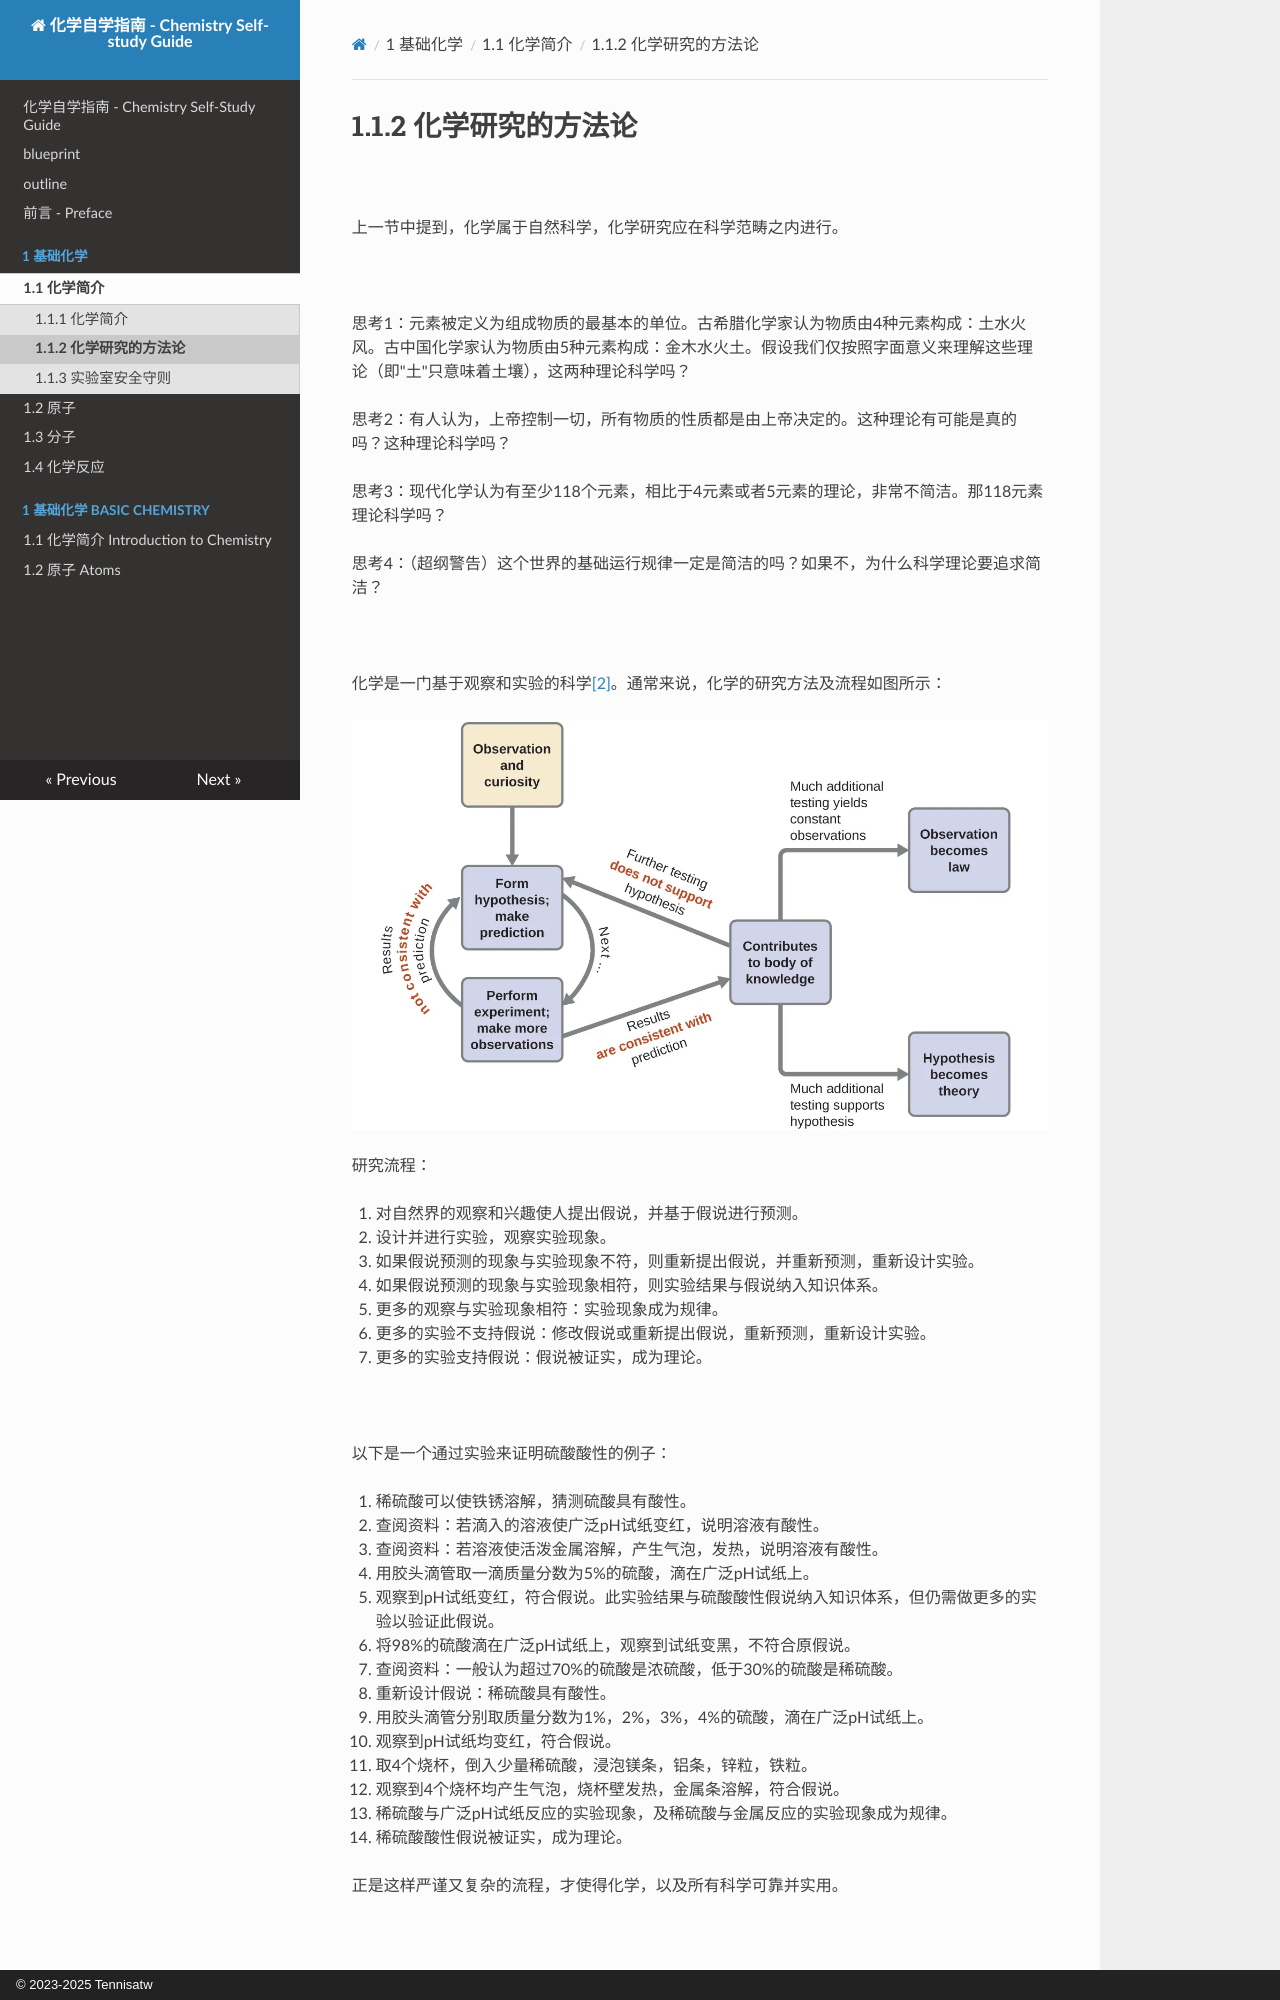

repository: Tennisatw/chem · page: 1_基础化学/1.1_化学简介/1.1.02/index.html · generator: mkdocs · copyright: © 2023-2025 Tennisatw

# 1.1.2 化学研究的方法论

<br>

上一节中提到，化学属于自然科学，化学研究应在科学范畴之内进行。

<br>

思考1：元素被定义为组成物质的最基本的单位。古希腊化学家认为物质由4种元素构成：土水火风。古中国化学家认为物质由5种元素构成：金木水火土。假设我们仅按照字面意义来理解这些理论（即"土"只意味着土壤），这两种理论科学吗？

思考2：有人认为，上帝控制一切，所有物质的性质都是由上帝决定的。这种理论有可能是真的吗？这种理论科学吗？

思考3：现代化学认为有至少118个元素，相比于4元素或者5元素的理论，非常不简洁。那118元素理论科学吗？

思考4：（超纲警告）这个世界的基础运行规律一定是简洁的吗？如果不，为什么科学理论要追求简洁？

<br>

化学是一门基于观察和实验的科学[[2]](https://en.wikipedia.org/wiki/Scientific_method)。通常来说，化学的研究方法及流程如图所示：

![](img/1.1.2-1.webp)

研究流程：

1. 对自然界的观察和兴趣使人提出假说，并基于假说进行预测。
2. 设计并进行实验，观察实验现象。
3. 如果假说预测的现象与实验现象不符，则重新提出假说，并重新预测，重新设计实验。
4. 如果假说预测的现象与实验现象相符，则实验结果与假说纳入知识体系。
5. 更多的观察与实验现象相符：实验现象成为规律。
6. 更多的实验不支持假说：修改假说或重新提出假说，重新预测，重新设计实验。
7. 更多的实验支持假说：假说被证实，成为理论。

<br>

以下是一个通过实验来证明硫酸酸性的例子：

1. 稀硫酸可以使铁锈溶解，猜测硫酸具有酸性。
2. 查阅资料：若滴入的溶液使广泛pH试纸变红，说明溶液有酸性。
3. 查阅资料：若溶液使活泼金属溶解，产生气泡，发热，说明溶液有酸性。
4. 用胶头滴管取一滴质量分数为5%的硫酸，滴在广泛pH试纸上。
5. 观察到pH试纸变红，符合假说。此实验结果与硫酸酸性假说纳入知识体系，但仍需做更多的实验以验证此假说。
6. 将98%的硫酸滴在广泛pH试纸上，观察到试纸变黑，不符合原假说。
7. 查阅资料：一般认为超过70%的硫酸是浓硫酸，低于30%的硫酸是稀硫酸。
8. 重新设计假说：稀硫酸具有酸性。
9. 用胶头滴管分别取质量分数为1%，2%，3%，4%的硫酸，滴在广泛pH试纸上。
10. 观察到pH试纸均变红，符合假说。
11. 取4个烧杯，倒入少量稀硫酸，浸泡镁条，铝条，锌粒，铁粒。
12. 观察到4个烧杯均产生气泡，烧杯壁发热，金属条溶解，符合假说。
13. 稀硫酸与广泛pH试纸反应的实验现象，及稀硫酸与金属反应的实验现象成为规律。
14. 稀硫酸酸性假说被证实，成为理论。

正是这样严谨又复杂的流程，才使得化学，以及所有科学可靠并实用。

<br>

思考5：上述硫酸酸性实验能证明浓硫酸没有酸性吗？
